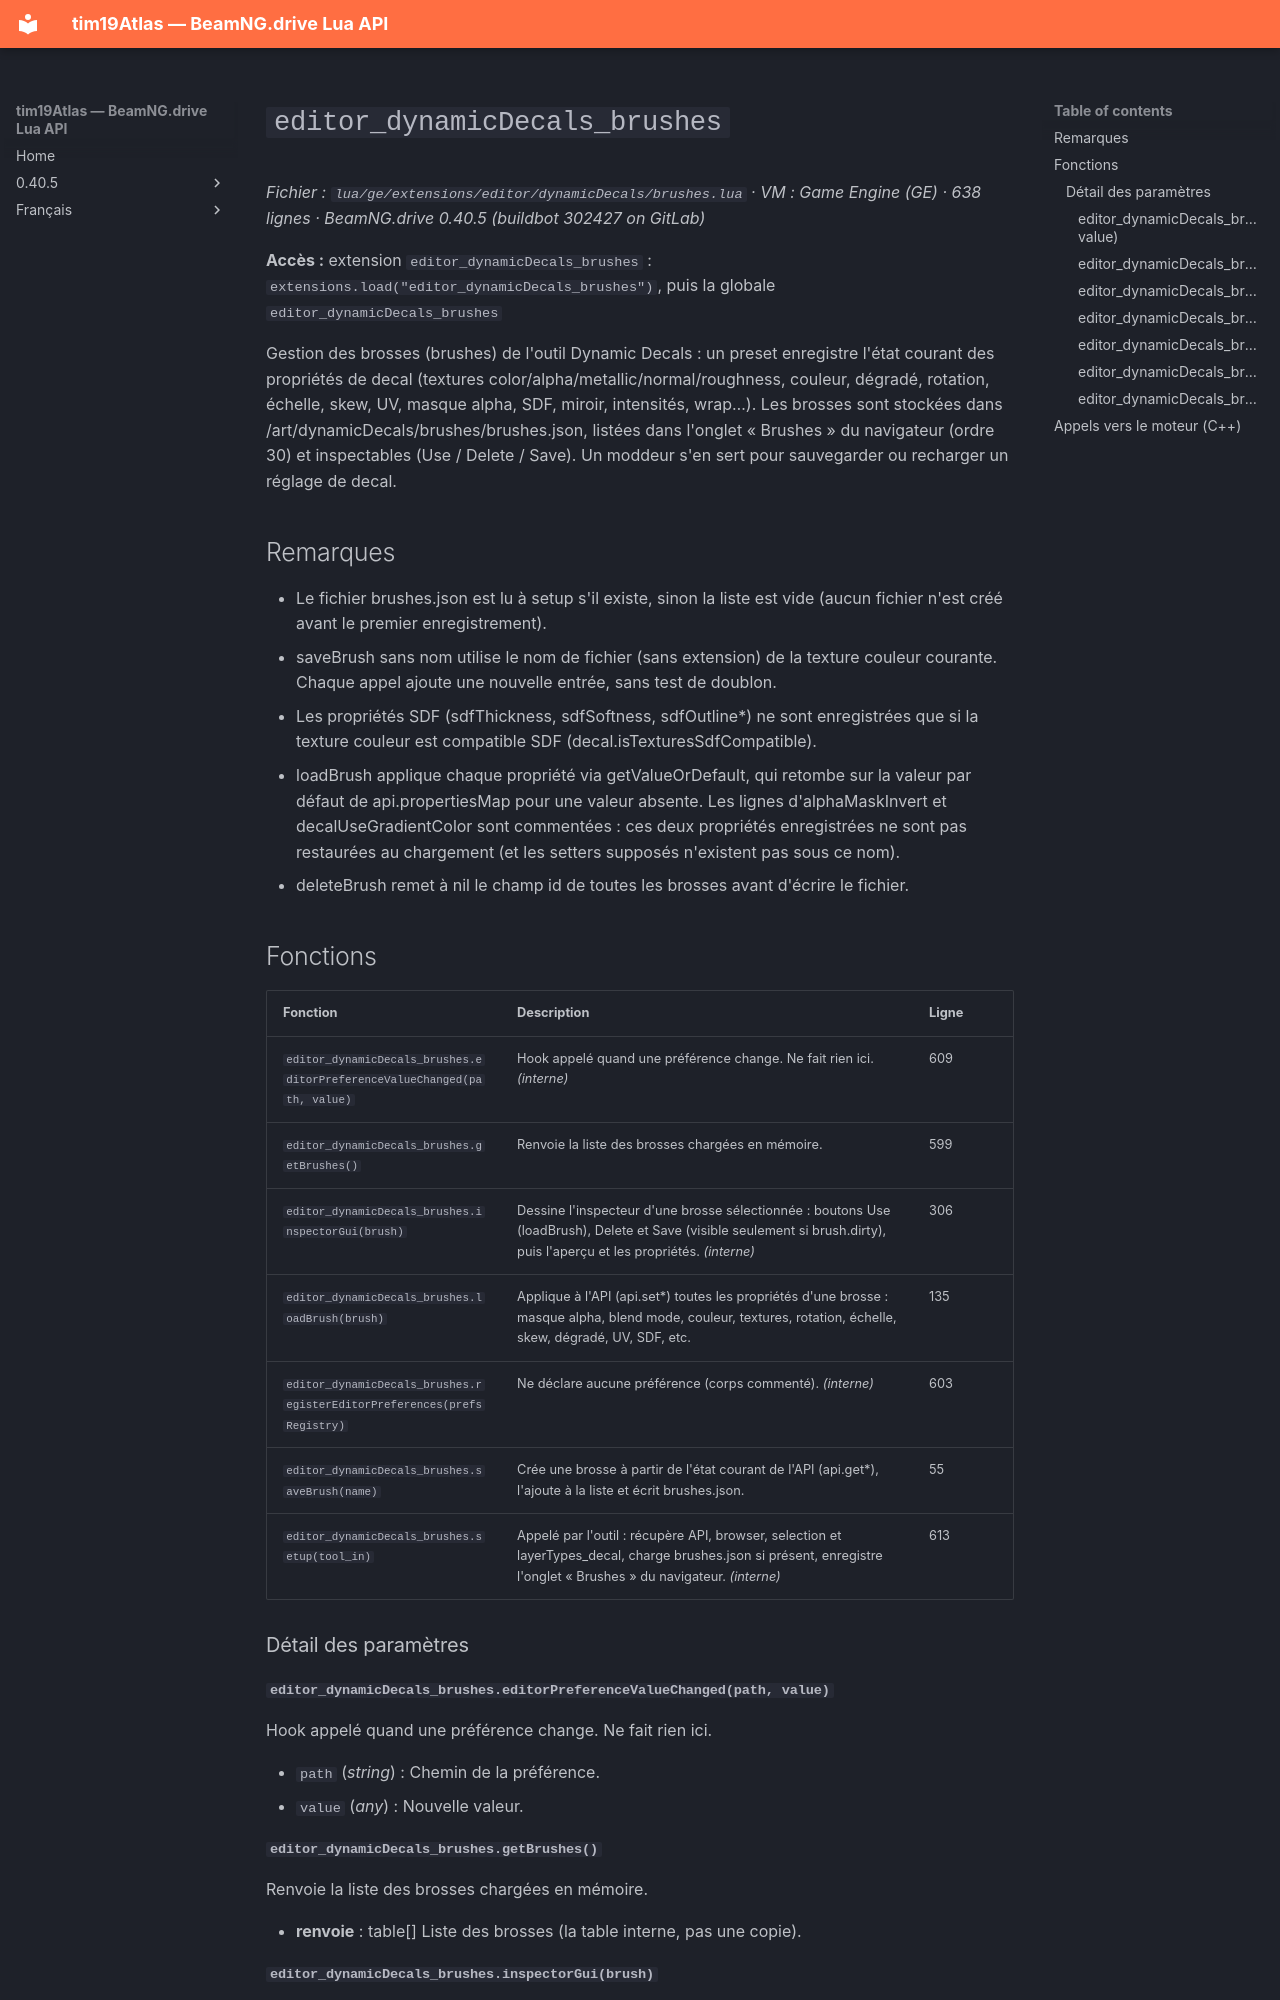

repository: Tim0219800/beamng-lua-atlas · page: fr/0.40.5/ge/extensions/editor/dynamicDecals/brushes.html · generator: mkdocs

# `editor_dynamicDecals_brushes`

*Fichier : `lua/ge/extensions/editor/dynamicDecals/brushes.lua` · VM : Game Engine (GE) · 638 lignes · BeamNG.drive 0.40.5 (buildbot 302427 on GitLab)*

**Accès :** extension `editor_dynamicDecals_brushes` : `extensions.load("editor_dynamicDecals_brushes")`, puis la globale `editor_dynamicDecals_brushes`

Gestion des brosses (brushes) de l'outil Dynamic Decals : un preset enregistre l'état courant des propriétés de decal (textures color/alpha/metallic/normal/roughness, couleur, dégradé, rotation, échelle, skew, UV, masque alpha, SDF, miroir, intensités, wrap…). Les brosses sont stockées dans /art/dynamicDecals/brushes/brushes.json, listées dans l'onglet « Brushes » du navigateur (ordre 30) et inspectables (Use / Delete / Save). Un moddeur s'en sert pour sauvegarder ou recharger un réglage de decal.

## Remarques

- Le fichier brushes.json est lu à setup s'il existe, sinon la liste est vide (aucun fichier n'est créé avant le premier enregistrement).
- saveBrush sans nom utilise le nom de fichier (sans extension) de la texture couleur courante. Chaque appel ajoute une nouvelle entrée, sans test de doublon.
- Les propriétés SDF (sdfThickness, sdfSoftness, sdfOutline*) ne sont enregistrées que si la texture couleur est compatible SDF (decal.isTexturesSdfCompatible).
- loadBrush applique chaque propriété via getValueOrDefault, qui retombe sur la valeur par défaut de api.propertiesMap pour une valeur absente. Les lignes d'alphaMaskInvert et decalUseGradientColor sont commentées : ces deux propriétés enregistrées ne sont pas restaurées au chargement (et les setters supposés n'existent pas sous ce nom).
- deleteBrush remet à nil le champ id de toutes les brosses avant d'écrire le fichier.

## Fonctions

| Fonction | Description | Ligne |
|---|---|---|
| `editor_dynamicDecals_brushes.editorPreferenceValueChanged(path, value)` | Hook appelé quand une préférence change. Ne fait rien ici. *(interne)* | 609 |
| `editor_dynamicDecals_brushes.getBrushes()` | Renvoie la liste des brosses chargées en mémoire. | 599 |
| `editor_dynamicDecals_brushes.inspectorGui(brush)` | Dessine l'inspecteur d'une brosse sélectionnée : boutons Use (loadBrush), Delete et Save (visible seulement si brush.dirty), puis l'aperçu et les propriétés. *(interne)* | 306 |
| `editor_dynamicDecals_brushes.loadBrush(brush)` | Applique à l'API (api.set*) toutes les propriétés d'une brosse : masque alpha, blend mode, couleur, textures, rotation, échelle, skew, dégradé, UV, SDF, etc. | 135 |
| `editor_dynamicDecals_brushes.registerEditorPreferences(prefsRegistry)` | Ne déclare aucune préférence (corps commenté). *(interne)* | 603 |
| `editor_dynamicDecals_brushes.saveBrush(name)` | Crée une brosse à partir de l'état courant de l'API (api.get*), l'ajoute à la liste et écrit brushes.json. | 55 |
| `editor_dynamicDecals_brushes.setup(tool_in)` | Appelé par l'outil : récupère API, browser, selection et layerTypes_decal, charge brushes.json si présent, enregistre l'onglet « Brushes » du navigateur. *(interne)* | 613 |

### Détail des paramètres

#### `editor_dynamicDecals_brushes.editorPreferenceValueChanged(path, value)`

Hook appelé quand une préférence change. Ne fait rien ici.

- `path` (*string*) : Chemin de la préférence.
- `value` (*any*) : Nouvelle valeur.
